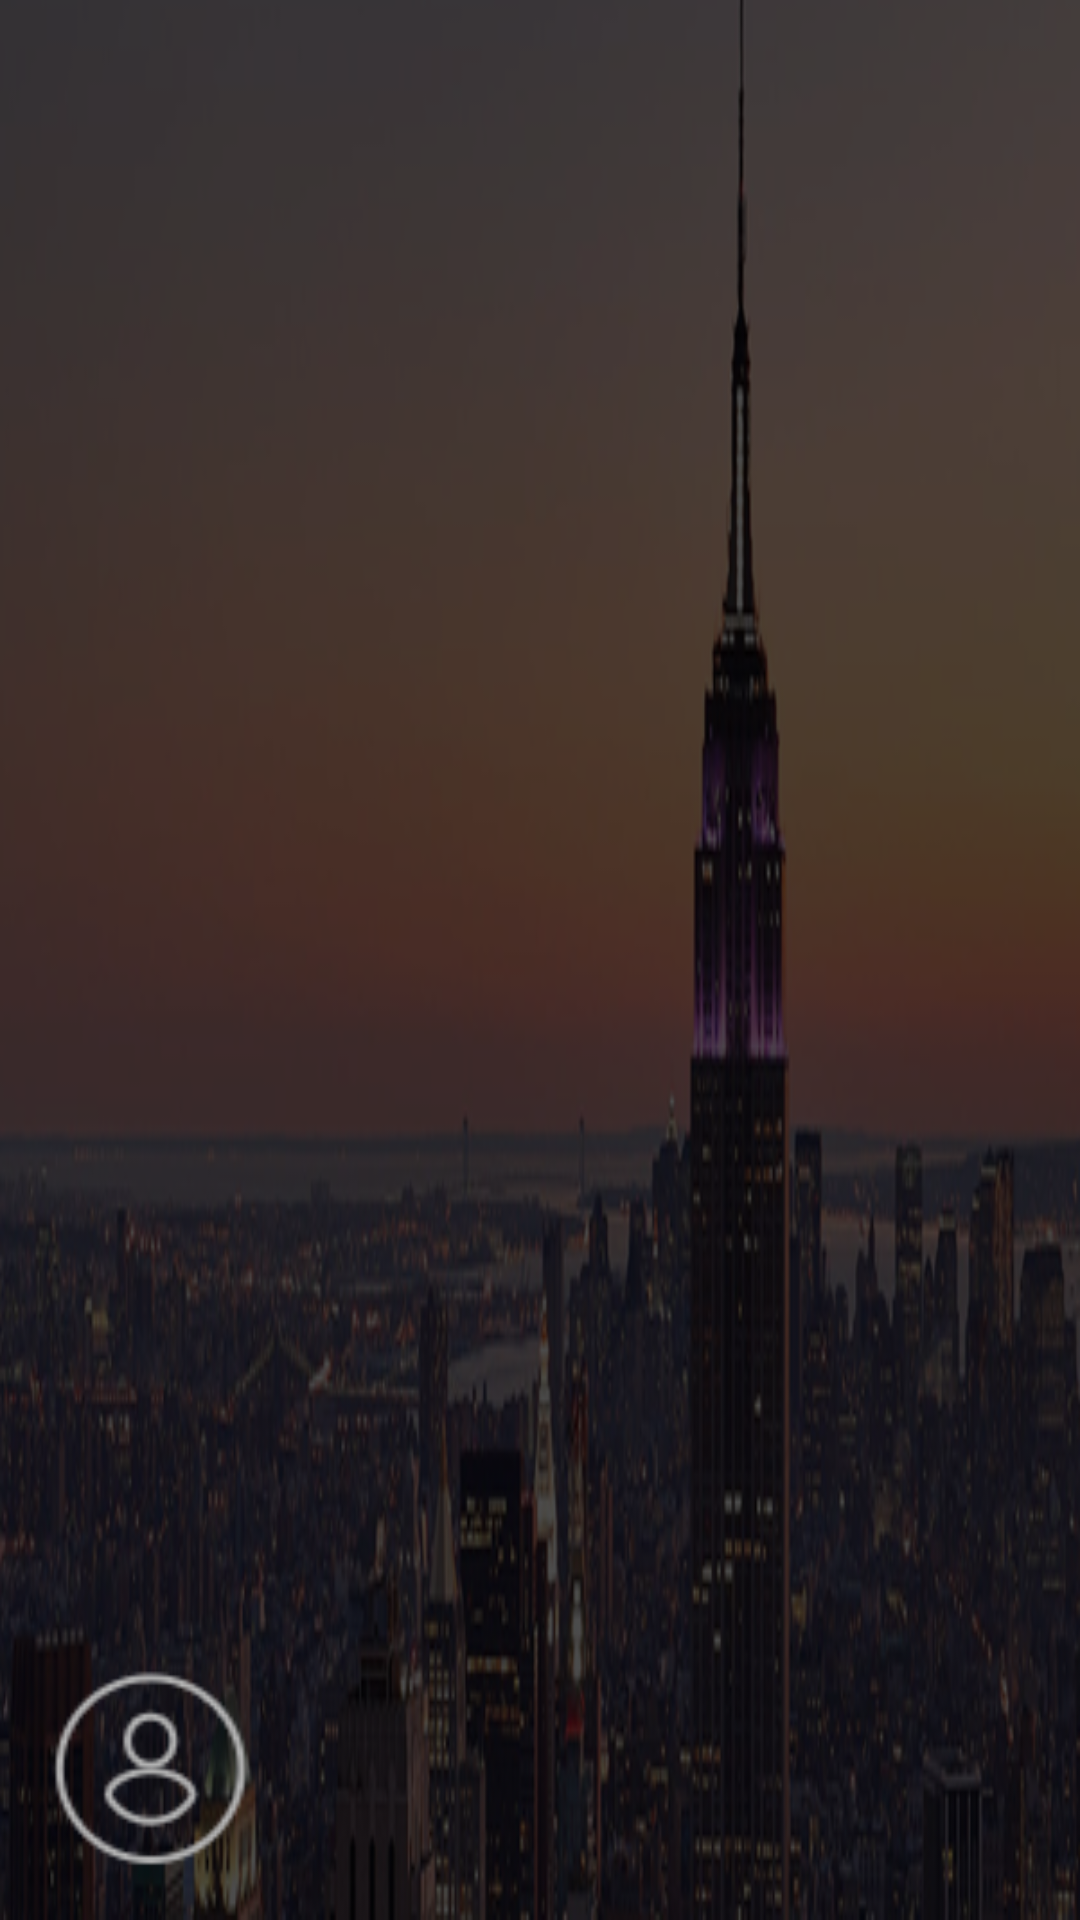

This screen was rendered from an Android layout file. Write that file and the resources it references.
<!-- AndroidManifest.xml: application theme AppTheme -->
<!-- res/layout/left_nav_header.xml -->
<?xml version="1.0" encoding="utf-8"?>
<RelativeLayout xmlns:android="http://schemas.android.com/apk/res/android"
    android:layout_width="match_parent"
    android:layout_height="150dp"
    android:background="@drawable/sidebar_top_bg">

    <LinearLayout
        android:layout_width="match_parent"
        android:layout_height="wrap_content"
        android:gravity="center"
        android:layout_alignParentBottom="true"
        android:layout_marginBottom="10dp"
        android:orientation="horizontal">

        <ImageView
            android:id="@+id/header_image"
            android:layout_width="80dp"
            android:layout_height="80dp"
            android:layout_marginStart="10dp"
            android:contentDescription="@string/app_name"
            android:src="@drawable/ic_profile" />

        <LinearLayout
            android:layout_width="match_parent"
            android:layout_height="wrap_content"
            android:layout_marginEnd="10dp"
            android:layout_marginStart="10dp"
            android:gravity="center|start"
            android:orientation="vertical">

            <TextView
                android:id="@+id/header_name"
                android:layout_width="wrap_content"
                android:layout_height="wrap_content"
                android:textStyle="bold"
                android:textSize="16sp"
                android:textColor="@color/white" />

            <TextView
                android:id="@+id/header_email"
                android:layout_width="wrap_content"
                android:layout_height="wrap_content"
                android:layout_marginTop="5dp"
                android:text="@string/tag_line"
                android:textSize="14sp"
                android:textColor="@color/white" />

        </LinearLayout>
    </LinearLayout>

</RelativeLayout>
<!-- resources referenced by this layout -->
<resources>
  <color name="white">#FFFFFF</color>
  <!-- drawable ic_profile: png bitmap (drawable-hdpi, 2747 bytes) -->
  <!-- drawable sidebar_top_bg: png bitmap (drawable, 135520 bytes) -->
  <string name="app_name">Rentifi</string>
  <string name="tag_line">   </string>
  <style name="AppTheme" parent="Theme.AppCompat.Light.DarkActionBar">
          <item name="windowNoTitle">true</item>
          <item name="windowActionBar">false</item>
          <item name="colorPrimary">@color/colorPrimary</item>
          <item name="colorPrimaryDark">@color/colorPrimaryDark</item>
          <item name="colorAccent">@color/colorAccent</item>
          <item name="autoCompleteTextViewStyle">@style/cursorColor</item>
         // <item name="android:typeface">serif</item>
      </style>
  <color name="colorPrimary">#08a0e9</color>
  <color name="colorPrimaryDark">#0084B4</color>
  <color name="colorAccent">#0084B4</color>
  <style name="cursorColor" parent="Widget.AppCompat.AutoCompleteTextView">
          <item name="android:textCursorDrawable">@drawable/cursor</item>
      </style>
</resources>
